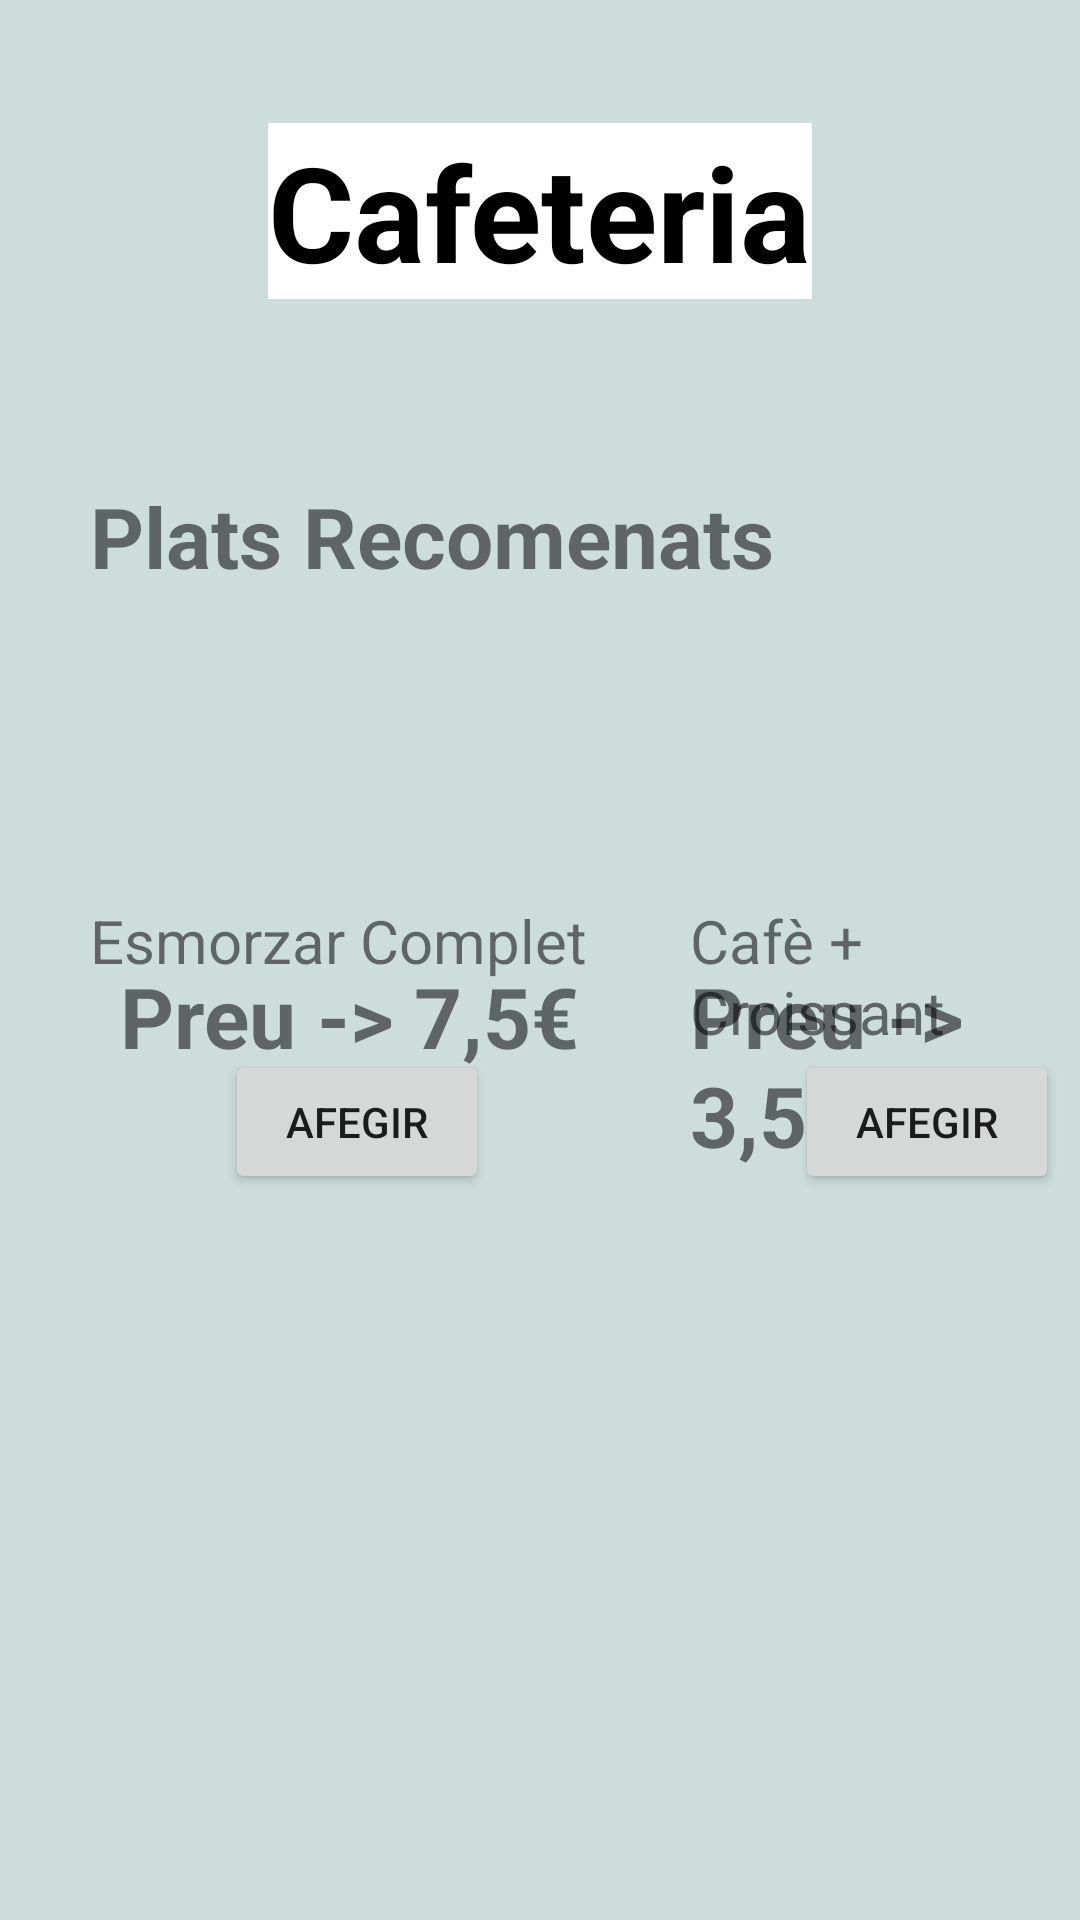

The Android layout XML behind this screen, and the referenced resources:
<!-- AndroidManifest.xml: application theme Theme.Cafeteria -->
<!-- res/layout/fragment_primer_plat.xml -->
<?xml version="1.0" encoding="utf-8"?>
<layout xmlns:android="http://schemas.android.com/apk/res/android"
    xmlns:app="http://schemas.android.com/apk/res-auto"
    xmlns:tools="http://schemas.android.com/tools">

    <data>

    </data>

    <FrameLayout
        android:layout_width="match_parent"
        android:layout_height="match_parent"
        tools:context=".primerPlat"
        android:background="#CCDDDB">

        <TextView
            android:layout_width="wrap_content"
            android:layout_height="wrap_content"
            android:background="@color/white"
            android:text="Cafeteria"
            android:layout_gravity="center"
            android:textColor="@color/black"
            android:textSize="44sp"
            android:textStyle="bold"
            android:layout_marginTop="-250dp" />

        <ImageView
            android:id="@+id/imageView"
            android:layout_width="150dp"
            android:layout_height="150dp"
            android:layout_marginTop="180dp"
            android:layout_marginLeft="30dp"
            android:src="@drawable/kisspng_egg_5d45977ab70905_1110174615648418507497" />

        <TextView
            android:id="@+id/textView"
            android:layout_width="wrap_content"
            android:layout_height="wrap_content"
            android:text="Plats Recomenats"
            android:layout_marginTop="160dp"
            android:layout_marginLeft="30dp"
            android:textSize="28sp"
            android:textStyle="bold" />

        <ImageView
            android:id="@+id/imageView2"
            android:layout_width="150dp"
            android:layout_height="150dp"
            android:layout_marginTop="180dp"
            android:layout_marginLeft="230sp"
            android:src="@drawable/kisspng_coffee_cup_croissant_tea_breakfast_neo_kitchen_5b1842755cd392_0067604915283165333802" />

        <TextView
            android:id="@+id/textView2"
            android:layout_width="wrap_content"
            android:layout_height="wrap_content"
            android:text="Esmorzar Complet "
            android:textSize="20sp"
            android:layout_marginTop="300dp"
            android:layout_marginLeft="30dp" />

        <TextView
            android:id="@+id/textView3"
            android:layout_width="wrap_content"
            android:layout_height="wrap_content"
            android:layout_marginLeft="230sp"
            android:layout_marginTop="300dp"
            android:text="Cafè + Croissant"
            android:textSize="20sp" />

        <TextView
            android:id="@+id/textView4"
            android:layout_width="wrap_content"
            android:layout_height="wrap_content"
            android:text="Preu -> 7,5€"
            android:textSize="28sp"
            android:textStyle="bold"
            android:layout_marginTop="320dp"
            android:layout_marginLeft="40dp" />

        <TextView
            android:id="@+id/textView5"
            android:layout_width="wrap_content"
            android:layout_height="wrap_content"
            android:layout_marginLeft="230sp"
            android:layout_marginTop="320dp"
            android:text="Preu -> 3,5€"
            android:textSize="28sp"
            android:textStyle="bold" />

        <Button
            android:id="@+id/btn_esmorzar_complet"
            android:layout_width="wrap_content"
            android:layout_height="wrap_content"
            android:text="Afegir"
            android:layout_marginTop="350dp"
            android:layout_marginLeft="75dp" />

        <Button
            android:id="@+id/btn_croissant_cafe"
            android:layout_width="wrap_content"
            android:layout_height="wrap_content"
            android:text="Afegir"
            android:layout_marginLeft="265sp"
            android:layout_marginTop="350dp" />

        <ListView
            android:id="@+id/listView"
            android:layout_width="match_parent"
            android:layout_height="wrap_content"
            android:layout_marginTop="390dp" />

    </FrameLayout>
</layout>
<!-- resources referenced by this layout -->
<resources>
  <style name="Theme.Cafeteria" parent="Theme.MaterialComponents.DayNight.DarkActionBar">
          
          <item name="colorPrimary">@color/purple_500</item>
          <item name="colorPrimaryVariant">@color/purple_700</item>
          <item name="colorOnPrimary">@color/white</item>
          
          <item name="colorSecondary">@color/teal_200</item>
          <item name="colorSecondaryVariant">@color/teal_700</item>
          <item name="colorOnSecondary">@color/black</item>
          
          <item name="android:statusBarColor">?attr/colorPrimaryVariant</item>
          
      </style>
  <!-- not gathered from this repository: default colours our renderer supplied (Android Studio template values) -->
  <color name="purple_500">#FF6200EE</color>
  <color name="purple_700">#FF3700B3</color>
  <color name="teal_200">#FF03DAC5</color>
  <color name="teal_700">#FF018786</color>
  <color name="black">#FF000000</color>
  <color name="white">#FFFFFFFF</color>
</resources>
